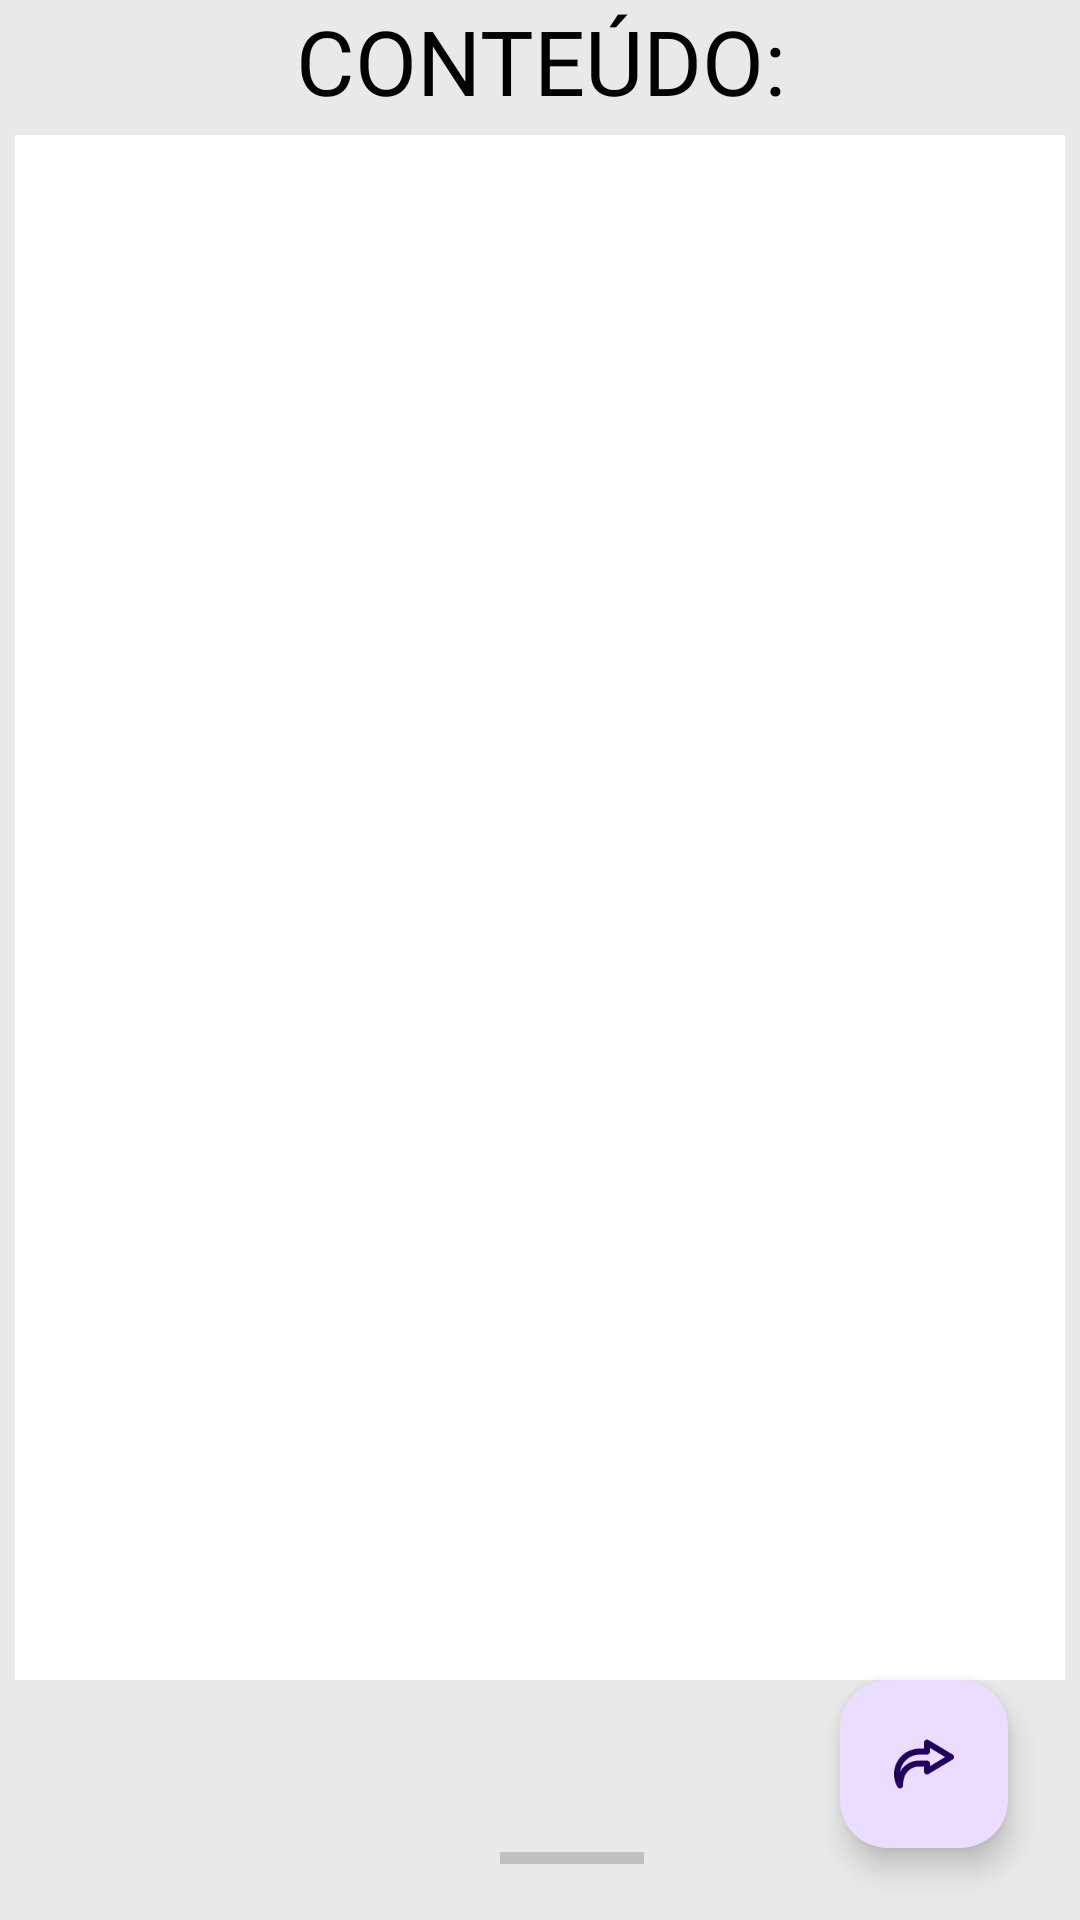

Android layout source for this screen:
<!-- AndroidManifest.xml: application theme Theme.MiritiApp -->
<!-- res/layout/activity_senddata.xml -->
<?xml version="1.0" encoding="utf-8"?>
<androidx.constraintlayout.widget.ConstraintLayout xmlns:android="http://schemas.android.com/apk/res/android"
    xmlns:app="http://schemas.android.com/apk/res-auto"
    xmlns:tools="http://schemas.android.com/tools"
    android:id="@+id/fabST"
    android:layout_width="match_parent"
    android:layout_height="match_parent"
    android:background="@color/BackgroundColor"
    android:orientation="vertical"
    tools:context=".NFTText">

    <TextView
        android:id="@+id/TV_TEXTST"
        android:layout_width="match_parent"
        android:layout_height="wrap_content"
        android:gravity="center"

        android:text="@string/title_text_dec"
        android:textSize="30sp"
        app:layout_constraintTop_toTopOf="parent"
        tools:layout_editor_absoluteX="0dp" />

    
    
    

    


    <EditText
        android:id="@+id/ET_TEXTOST"
        style="@style/Widget.AppCompat.EditText"

        android:layout_width="match_parent"
        android:layout_height="match_parent"
        android:layout_marginLeft="5dp"

        android:layout_marginTop="45dp"
        android:layout_marginRight="5dp"

        android:layout_marginBottom="80dp"
        android:background="@color/white"
        android:inputType="textAutoCorrect|textAutoComplete|textMultiLine"
        android:textColor="@color/colorText"

        android:textColorHint="@color/design_default_color_primary_dark"


        app:layout_constraintBottom_toBottomOf="parent"
        app:layout_constraintEnd_toEndOf="parent"
        app:layout_constraintHorizontal_bias="0.495"
        app:layout_constraintStart_toStartOf="parent"
        app:layout_constraintTop_toBottomOf="@+id/TV_TEXTST"
        app:layout_constraintVertical_bias="0.056" />

    <ProgressBar
        android:id="@+id/progressBarST"
        style="?android:attr/progressBarStyleHorizontal"
        android:layout_width="wrap_content"
        android:layout_height="wrap_content"
        app:layout_constraintBottom_toBottomOf="parent"
        app:layout_constraintEnd_toEndOf="parent"
        app:layout_constraintHorizontal_bias="0.534"
        app:layout_constraintStart_toStartOf="parent"
        app:layout_constraintTop_toBottomOf="@+id/ET_TEXTOST" />

    <com.google.android.material.floatingactionbutton.FloatingActionButton
        android:id="@+id/floatingActionButton"
        android:layout_width="wrap_content"
        android:layout_height="wrap_content"
        android:layout_marginEnd="24dp"
        android:layout_marginBottom="24dp"
        android:clickable="true"
        app:layout_constraintBottom_toBottomOf="parent"
        app:layout_constraintEnd_toEndOf="parent"
        app:srcCompat="@drawable/send" />

</androidx.constraintlayout.widget.ConstraintLayout>
<!-- resources referenced by this layout -->
<resources>
  <color name="BackgroundColor">#E9E9E9</color>
  <color name="colorText">#000000</color>
  <color name="white">#FFFFFF</color>
  <!-- drawable send: png bitmap (drawable, 1169 bytes) -->
  <string name="title_text_dec">CONTEÚDO:</string>
  <style name="Theme.MiritiApp" parent="Theme.Material3.Light.NoActionBar">
          
          <item name="colorPrimary">@color/Orange</item>
          <item name="colorPrimaryVariant">@color/Black</item>
          <item name="colorOnPrimary">@color/White</item>
          
          <item name="colorSecondary">@color/Black</item>
          <item name="colorSecondaryVariant">@color/Black</item>
          <item name="colorOnSecondary">@color/Black</item>
          
          <item name="android:statusBarColor">@color/Red</item>
          <item name="android:windowLightStatusBar">false</item>
          
          <item name="android:textColor">@color/Black</item>
          <item name="backgroundColor">@color/BackgroundColor</item>
          <item name="colorSurface">@color/Red</item>
  
      </style>
  <color name="Orange">#BF522A</color>
  <color name="Black">#000</color>
  <color name="White">#DEFFFFFF</color>
  <color name="Red">#A61B40</color>
</resources>
